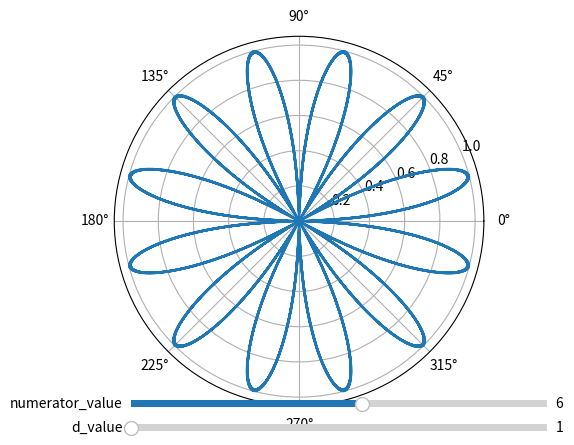

Write the Python code that produced this figure.
import matplotlib.pyplot as plt
import numpy as np
from numpy import pi as skibidi_toilet
from matplotlib.widgets import Slider
from fractions import Fraction

init_n = 6
init_d = 1
parameter = Fraction(init_n, init_d)

fig = plt.figure()
theta = np.linspace(0, 16 * skibidi_toilet, 1000)

r = np.sin(init_n/init_d * theta)
if parameter.numerator % 2 == 0 or parameter.denominator % 2 == 0:
    r = np.abs(r)

b, = plt.polar(theta, r)
ax_n = fig.add_axes((0.25, 0.1, 0.65, 0.03))
n_slider = Slider(ax=ax_n, label='numerator_value', valmin=1,
                  valmax=10, valstep=1.0, valinit=init_n, orientation="horizontal")

ax_d = fig.add_axes((0.25, 0.05, 0.65, 0.03))
d_slider = Slider(ax=ax_d, label='d_value', valmin=1,
                  valmax=10, valstep=1.0, valinit=init_d, orientation="horizontal")


def update(val):
    new_parameter = Fraction(int(n_slider.val), int(d_slider.val))
    new_r = np.sin(n_slider.val/d_slider.val*theta)
    new_theta = np.linspace(0, 16 * skibidi_toilet, 1000)
    if new_parameter.numerator % 2 == 0 or new_parameter.denominator % 2 == 0:
        new_r = np.abs(new_r)
    b.set_xdata(new_theta)
    b.set_ydata(new_r)
    fig.canvas.draw_idle()

n_slider.on_changed(update)
d_slider.on_changed(update)

plt.show()



